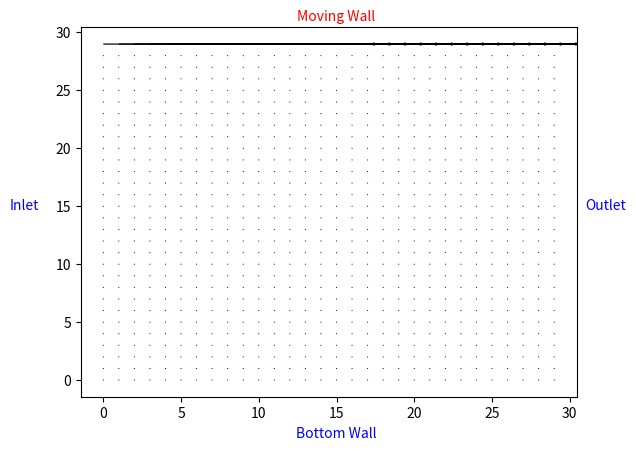

This chart was generated by the following Python code: (Note: this script raises an exception after producing the figure.)
"""
HPC Milestone 4
Jared Engelken
Python 3
"""
import numpy as np
import matplotlib.pyplot as plt
import matplotlib.animation as animation


### Set Parameters, define grid & set initialization values
dtype = np.float32 #data type
timestep = 500 #number of animation iterations
Nx = 30 #plot size in the x direction #15
Ny = 30 #plot size in the y direction #10
Y,X = np.meshgrid(range(Ny),range(Nx)) #create the plot grid

c = np.array([[0,  1,  0, -1,  0,  1, -1, -1,  1],    # velocities, x components
              [0,  0,  1,  0, -1,  1,  1, -1, -1]]).T # velocities, y components
weights = np.array([4/9,1/9,1/9,1/9,1/9,1/36,1/36,1/36,1/36]) # weights for each channel
omega = 0.5  #relaxation rate #0.3 #A higher omega means a lower kinematic viscosity. Anything above 1.7 becomes unstable!
epsilon = 0.001 #pressure difference
wall_vel = 0.1 #wall speed

# Define starting functions & values for u & rho
x_k = np.arange(Nx)
wavevector = 2*np.pi/Nx
uy_k = np.sin(wavevector*x_k, dtype=dtype)

rho = np.ones((Nx,Ny))    

ux = np.zeros_like(uy_k).reshape((Nx, 1))
uy = np.zeros_like(uy_k).reshape((Nx, 1))

### Compute functions
def equilibrium(rho_eq, ux_eq, uy_eq): #equilibrium approximation
    cu5 = ux_eq + uy_eq #velocity for channel 5
    cu6 = -ux_eq + uy_eq #velocity for channel 6
    cu7 = -ux_eq - uy_eq #velocity for channel 7
    cu8 = ux_eq - uy_eq #velocity for channel 8
    uu_eq = ux_eq**2 + uy_eq**2 #sum of the x and y squared velocities
    #returns feq as an array using the discretized equilibrium function
    return np.array([weights[0]*rho_eq*(1 - 3/2*uu_eq), 
                     weights[1]*rho_eq*(1 + 3*ux_eq + 9/2*ux_eq**2 - 3/2*uu_eq),
                     weights[2]*rho_eq*(1 + 3*uy_eq + 9/2*uy_eq**2 - 3/2*uu_eq),
                     weights[3]*rho_eq*(1 - 3*ux_eq + 9/2*ux_eq**2 - 3/2*uu_eq),
                     weights[4]*rho_eq*(1 - 3*uy_eq + 9/2*uy_eq**2 - 3/2*uu_eq),
                     weights[5]*rho_eq*(1 + 3*cu5 + 9/2*cu5**2 - 3/2*uu_eq),
                     weights[6]*rho_eq*(1 + 3*cu6 + 9/2*cu6**2 - 3/2*uu_eq),
                     weights[7]*rho_eq*(1 + 3*cu7 + 9/2*cu7**2 - 3/2*uu_eq),
                     weights[8]*rho_eq*(1 + 3*cu8 + 9/2*cu8**2 - 3/2*uu_eq)])

def collision(f, omega): #collision 
    rho_coll = np.sum(f, axis=0) #recalculate the local density
    ux_coll = (f[1]-f[3]+f[5]-f[6]-f[7]+f[8])/rho_coll #calculate the local average velocity for x
    uy_coll = (f[2]-f[4]+f[5]+f[6]-f[7]-f[8])/rho_coll #calculate the local average velocity for y
    f += omega*(equilibrium(rho_coll, ux_coll, uy_coll)-f) #recalculate f with the discretized BTE
    return rho_coll, ux_coll, uy_coll

def streaming(f): #streaming
    for i in range(1, 9): #for each of the 9 velocity channels
        f[i] = np.roll(f[i], c[i], axis=(0, 1)) #transport the particles on grid f by 1 lattice point 

def bounce_back (f, wall_vel): #boundary conditions and particle bounce back
    #before streaming the particles out of bounds, make a copy of their current position
    f_bottom = f[:,:,0].copy() #copy the current bottom index of the (N,M,9) f array
    f_top = f[:,:,-1].copy() #copy the current top index of the (N,M,9) f array
    f_left = f[:,0,:].copy() #copy the current left index of the (N,M,9) f array
    f_right = f[:,-1,:].copy() #copy the current right index of the (N,M,9) f array

    streaming(f) #stream the particles
    #for the bottom wall, all particles that would stream out, reflect in the inverse direction
    f[[2,5,6],:,0] = f_bottom[[4,7,8],:] 
    
    #recalculate the density of particles along the top boundary after the bounce back
    #sum of upwards moving particles before streaming and all particles not moving downwards after streaming
    rho_wall = f_top[2]+f_top[5]+f_top[6]+f[0,:,-1]+f[1,:,-1]+f[2,:,-1]+f[3,:,-1]+f[5,:,-1]+f[6,:,-1]
    f[4,:,-1] = f_top[4] #particles colliding with the lid directly then bounce back directly
    #particles colliding with the wall at an angle bounce back with an altered velocity
    f[7,:,-1] = f_top[5] - 6*weights[7]*rho_wall*wall_vel #the lid slows down particles moving left
    f[8,:,-1] = f_top[6] + 6*weights[8]*rho_wall*wall_vel #the lid speeds up particles moving right
    
    #the rest of the walls - change to "if False" for Couette flow test, otherwise set to "if True"
    if False:
        #left wall
        f[1,0,:] = f_left[3] #particles streaming west bounce back east
        f[5,0,:] = f_left[7] #particles streaming southwest bounce back northeast
        f[8,0,:] = f_left[6] #particles streaming northwest bounce back southeast

        #right wall
        f[3,-1,:] = f_right[1] #particles streaming east bounce back west
        f[6,-1,:] = f_right[8] #particles streaming southeast bounce back northwest
        f[7,-1,:] = f_right[5] #particles streaming northeast bounce back southwest

        #bottom-left corner
        f[2,0,0] = f_bottom[4,0] #particles streaming south bounce back north
        f[1,0,0] = f_bottom[3,0] #particles streaming west bounce back east
        f[5,0,0] = f_bottom[7,0] #particles streaming southwest bounce back northeast

        #bottom-right corner
        f[2,-1,0] = f_bottom[4,-1] #particles streaming south bounce back north
        f[3,-1,0] = f_bottom[1,-1] #particles streaming west bounce back east
        f[6,-1,0] = f_bottom[8,-1] #particles streaming southeast bounce back northwest

        #top-left corner
        f[4,0,-1] = f_top[2,0] #particles streaming north bounce back south
        f[1,0,-1] = f_top[3,0] #particles streaming west bounce back east
        f[8,0,-1] = f_top[6,0] #particles streaming northwest bounce back southeast

        #top-right corner
        f[4,-1,-1] = f_top[2,-1] #particles streaming north bounce back south
        f[3,-1,-1] = f_top[1,-1] #particles streaming east bounce back west
        f[7,-1,-1] = f_top[5,-1] #particles streaming northeast bounce back southwest
     

def animate(frame_number, uxAnim, plot):
    plot[0].remove()
    plot[0] = ax2.plot_surface(X, Y, uxAnim[:,:,frame_number], cmap="plasma")

### Calculation
f = equilibrium(rho, ux, uy)


### Main Loop & Plots
uxAnim = np.zeros((Nx, Ny, timestep))
uxPlot = np.zeros((Nx, Ny, timestep))
for i in range(timestep):
    bounce_back(f, wall_vel)
    rho_kl, ux_kl, uy_kl = collision(f, omega)
    uxAnim[:,:,i] = ux_kl

    if i%20==0:
        uxPlot[:,:,i] = ux_kl

        fig = plt.figure()
        ax = fig.add_subplot()
        ax.text(Nx/2, Ny+1, 'Moving Wall', c = 'red', horizontalalignment = 'center')
        ax.text(Nx + 1, Ny/2, 'Outlet', c = 'blue',  verticalalignment='center')
        ax.text(0-6, Ny/2, 'Inlet', c = 'blue',  verticalalignment='center')
        ax.text(Nx/2, 0 - 5, 'Bottom Wall', c = 'blue', horizontalalignment = 'center')
        ax.quiver(X,Y,ux_kl,uy_kl)
        plt.savefig('C:\MSc Sustainable Materials - Polymers\High Performance Computing\Images/MS4 Density Over Time' + str(i).zfill(4))

        # fig1 = plt.figure()
        # ax1 = fig1.add_subplot(111,projection = '3d')
        # # ax1.set_zlim([-0.1,0.1])
        # ax1.set_xlabel('x-Axis (Point in Grid')
        # ax1.set_ylabel('y-Axis (Point in Grid)')
        # ax1.set_zlabel('Velocity')
        # ax1.plot_surface(X,Y,ux_kl)
        # plt.savefig('C:\MSc Sustainable Materials - Polymers\High Performance Computing\Images/Figures_2_Velocity' + str(i).zfill(4))

fig2 = plt.figure()
ax2 = fig2.add_subplot(111, projection='3d')
plot = [ax2.plot_surface(X, Y, uxAnim[:,:,0], color='0.75', rstride=1, cstride=1)]
ax2.set_xlabel('X Direction')
ax2.set_ylabel('Y Direction')
ax2.set_zlabel('Velocity')
ax2.set_title('Velocity Profile Over Time')
anim = animation.FuncAnimation(fig2, animate, timestep, fargs=(uxAnim, plot))
anim.save('C:\MSc Sustainable Materials - Polymers\High Performance Computing\Images'
    +'\MS4 Velocity Animation.gif',writer='imagemagick')

fig3 = plt.figure()
ax3 = fig3.add_subplot()
ax3.set_xlabel('X Direction')
ax3.set_ylabel('Velocity')
ax3.set_title('Velocity Profile Over Time')
for j in range(timestep):
    ax3.plot(range(Ny),uxPlot[1,:,j])
plt.savefig('C:\MSc Sustainable Materials - Polymers\High Performance Computing\Images'
    +'\MS4 Velocity Profile Over Time.png',writer='imagemagick',bbox_inches='tight')
